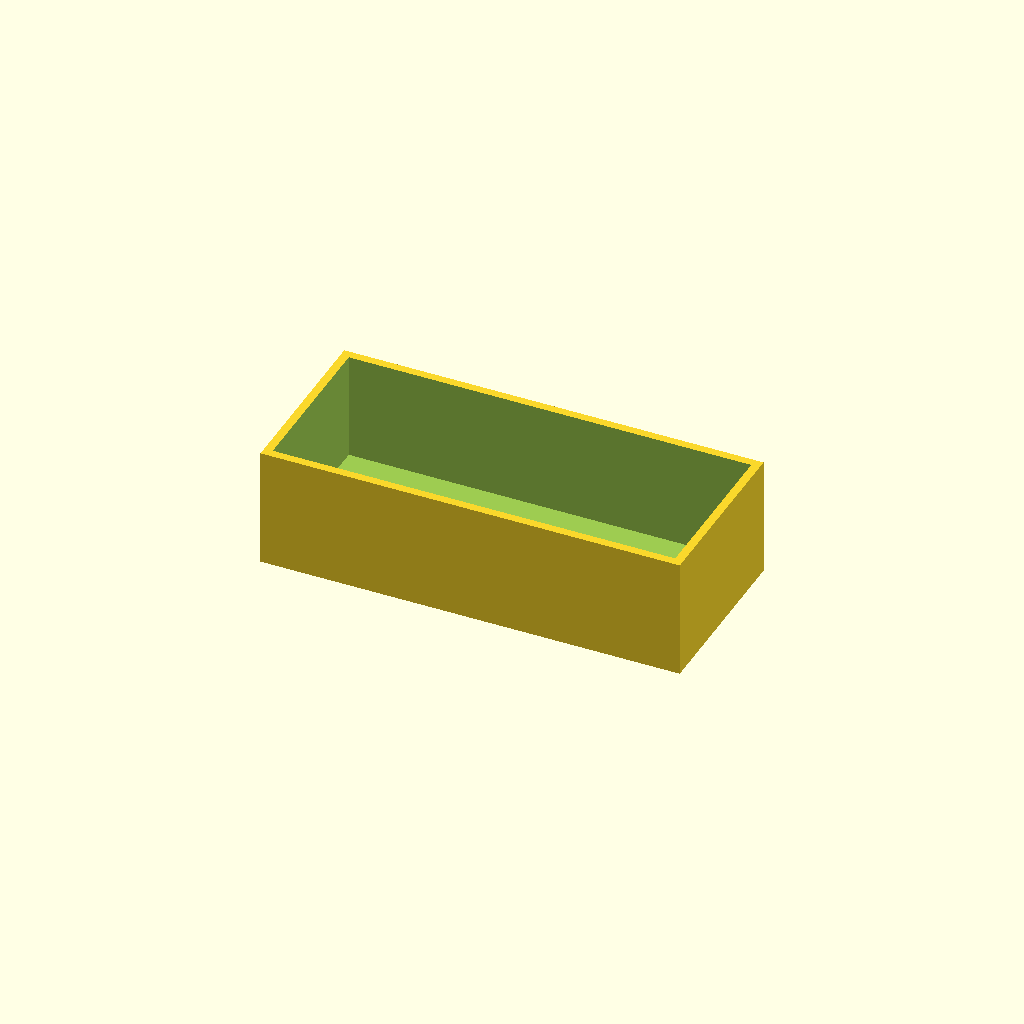
Cell 1: rendered with the file's own defaults.
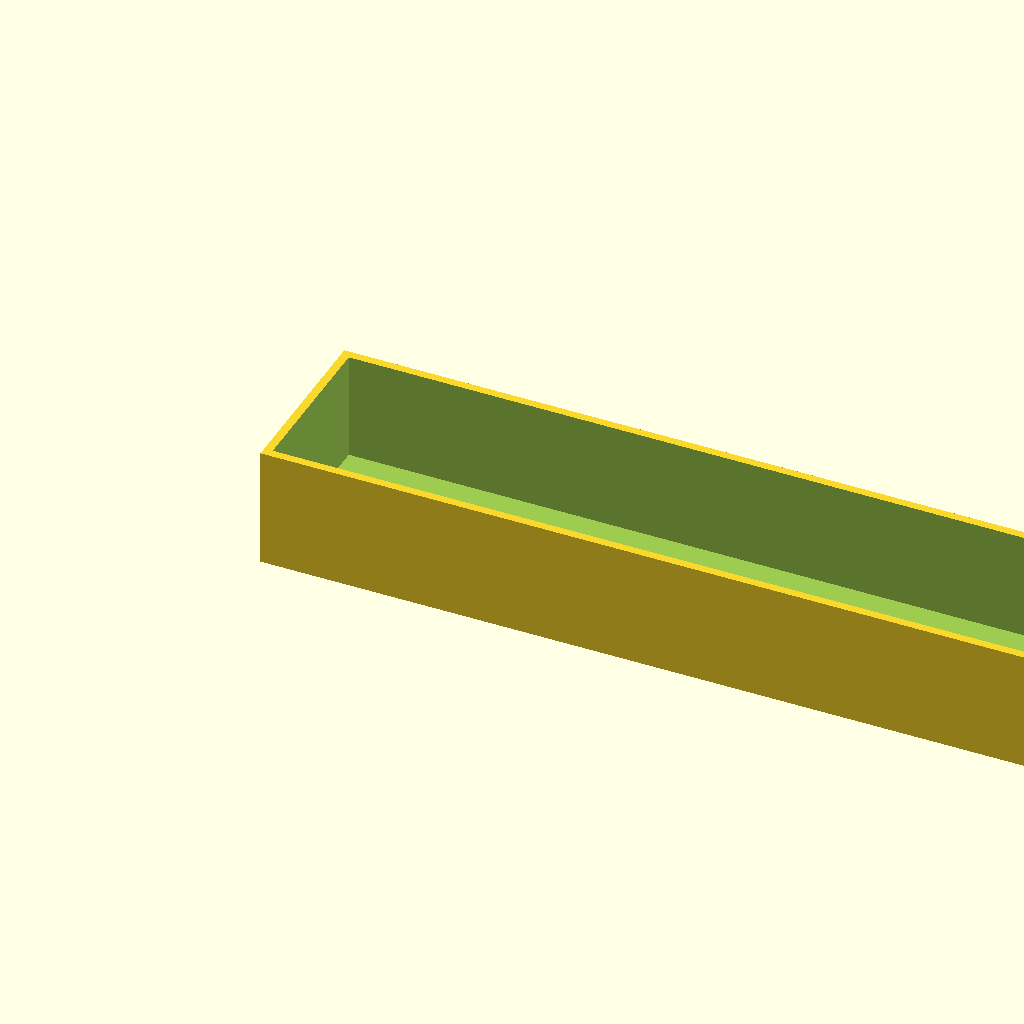
Cell 2 — box_l set to 140, the other parameters unchanged.
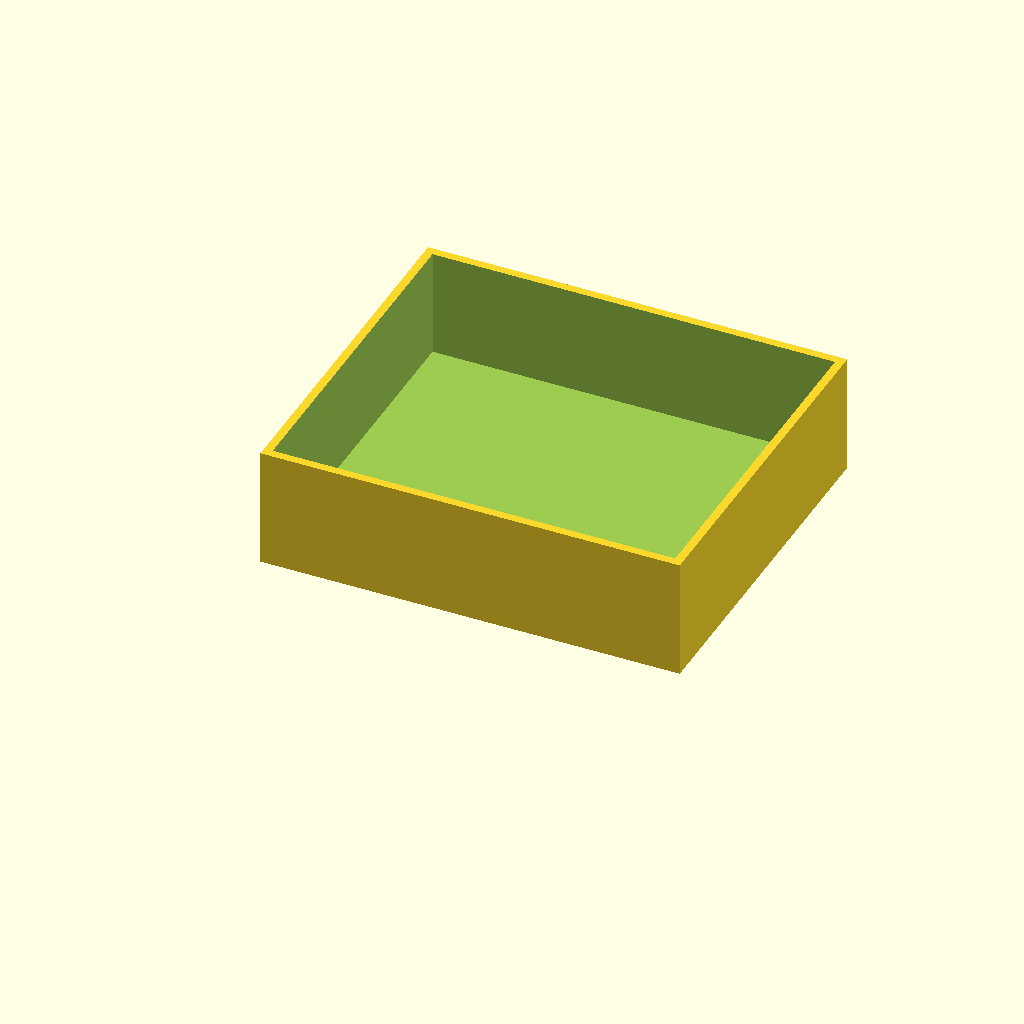
Cell 3 — box_w set to 60, the other parameters unchanged.
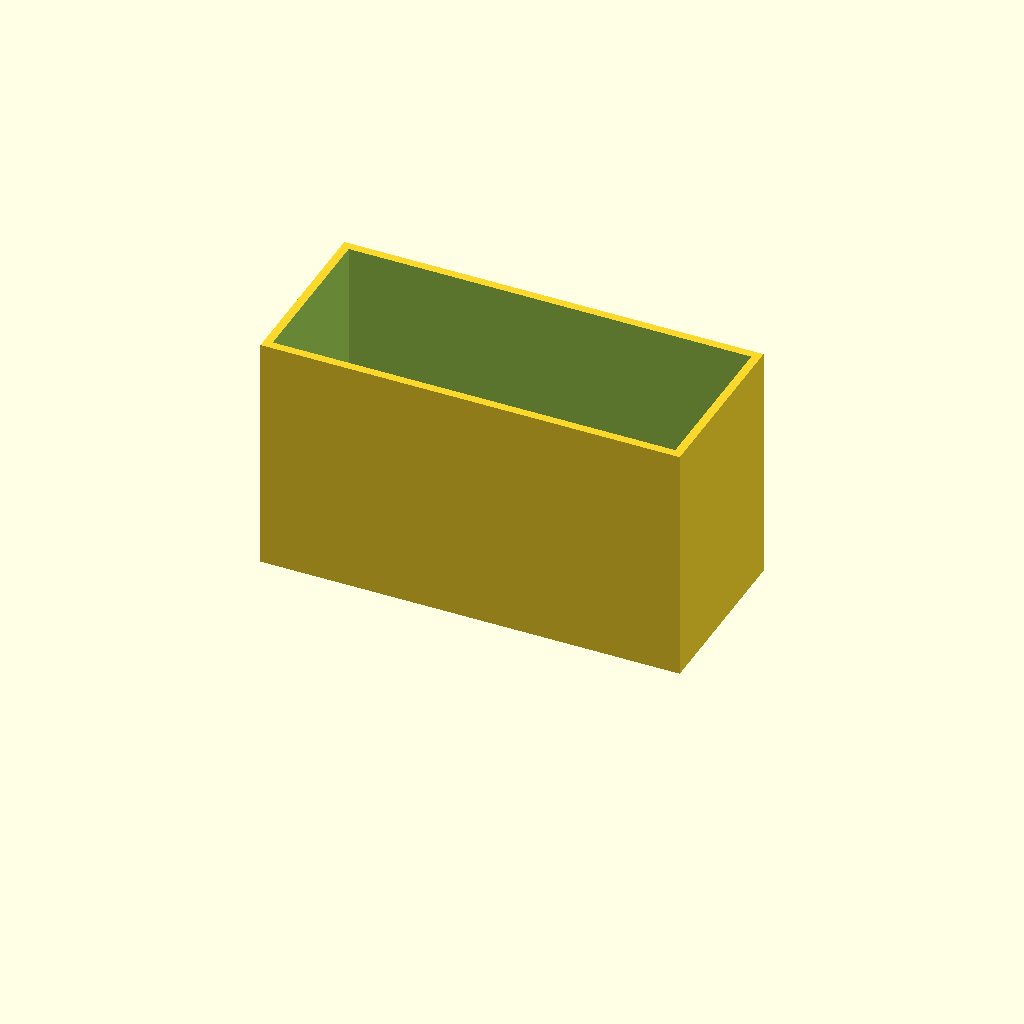
Cell 4: the same model with box_h = 40.
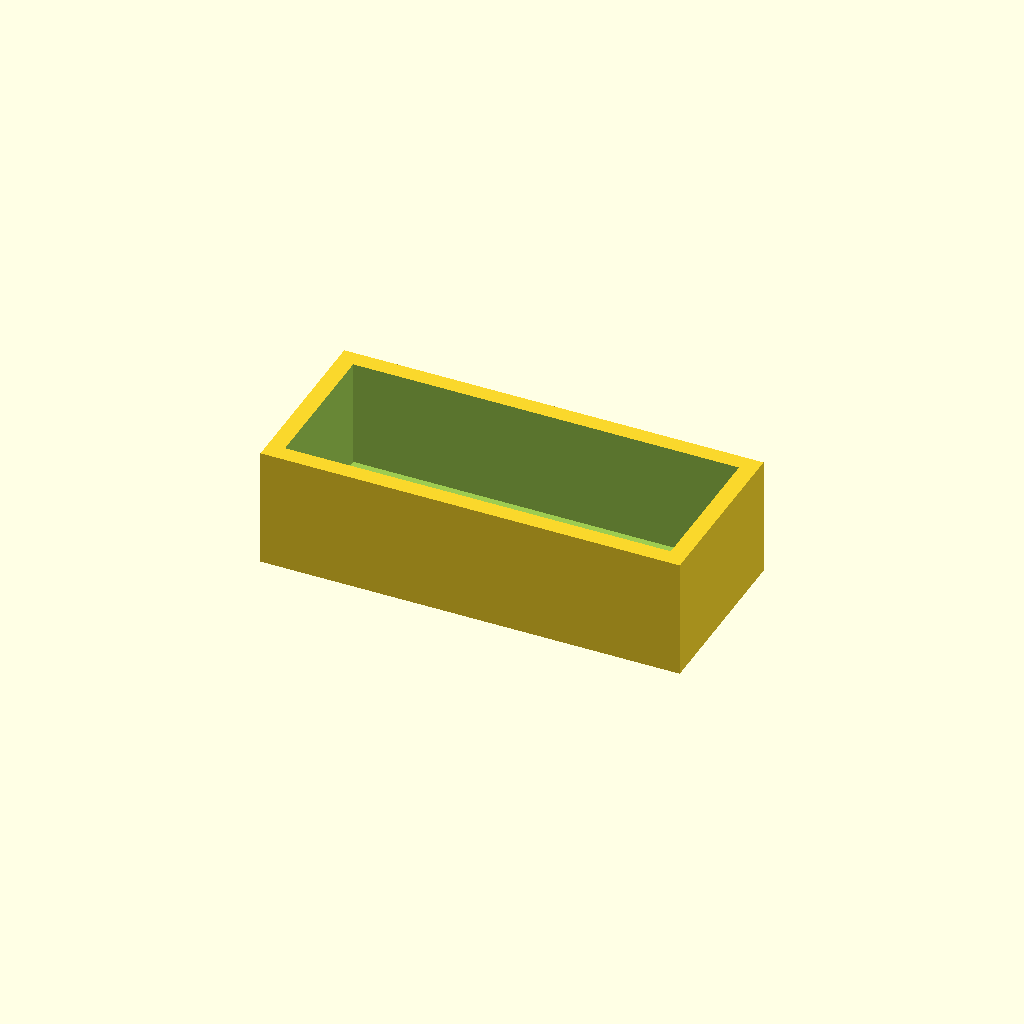
Cell 5: wall = 2.8 (everything else at default).
One fixed orthographic camera (rotation 55°, 0°, 25°; colour scheme Cornfield) for every cell.
Source of the model, optional_data/data/scale1/thinwalls/part_0053.scad:
$fn = 32;

// ----------------------------------------------------------------------
// Open box: 1.4 mm walls
// ----------------------------------------------------------------------

// --- parameters (mm) ---
box_l = 70;               // outer length, X
box_w = 30;               // outer width, Y
box_h = 20;               // outer height, Z
wall = 1.4;               // wall thickness
floor = 2;                // floor thickness

difference() {
  cube([box_l, box_w, box_h]);
  translate([wall, wall, floor])
    cube([box_l - 2 * wall, box_w - 2 * wall, box_h]);
}
Parameter table extracted from the source (name, type, default, range or options):
box_l: number, default 70
box_w: number, default 30
box_h: number, default 20
wall: number, default 1.4
floor: number, default 2
